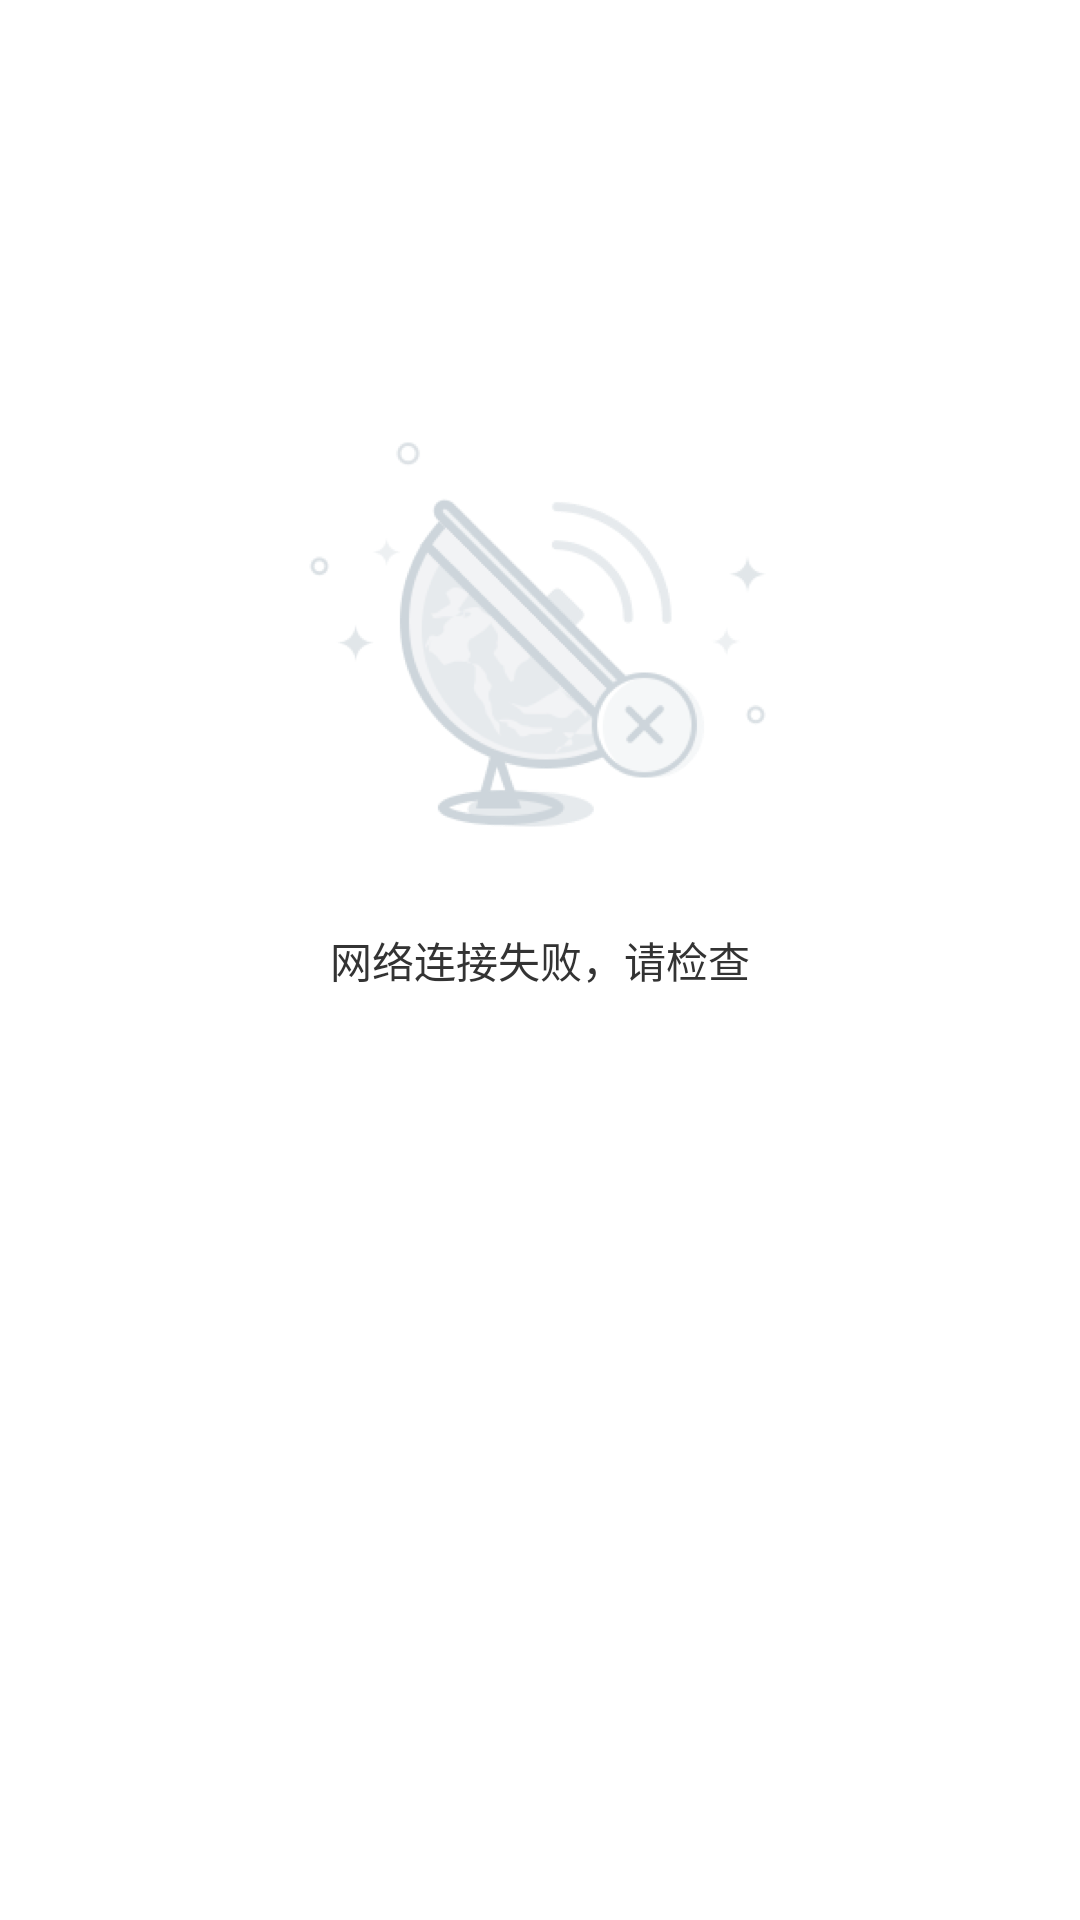

Reconstruct the res/layout file that produces this screen, plus the resources it refers to.
<!-- AndroidManifest.xml: application theme AppTheme -->
<!-- res/layout/error_view.xml -->
<?xml version="1.0" encoding="utf-8"?>
<RelativeLayout
    xmlns:android="http://schemas.android.com/apk/res/android"
    android:id="@+id/error_group"
    android:layout_width="match_parent"
    android:layout_height="match_parent"
    android:orientation="vertical"
    android:background="@color/white"
    android:visibility="visible">

    <TextView
        android:id="@+id/error_tv"
        android:layout_width="wrap_content"
        android:layout_height="wrap_content"
        android:gravity="center"
        android:lineSpacingMultiplier="1.4"
        android:text="@string/error_tips"
        android:textColor="#333333"
        android:layout_centerInParent="true" />

    <ImageView
        android:layout_width="wrap_content"
        android:layout_height="wrap_content"
        android:src="@mipmap/ic_network_error"
        android:contentDescription="@null"
        android:layout_centerHorizontal="true"
        android:layout_above="@id/error_tv"
        android:layout_marginBottom="16dp"/>
</RelativeLayout>
<!-- resources referenced by this layout -->
<resources>
  <color name="white">#FFFFFF</color>
  <!-- mipmap ic_network_error: png bitmap (mipmap-xhdpi, 52344 bytes) -->
  <string name="error_tips">网络连接失败，请检查</string>
  <style name="AppTheme" parent="Theme.AppCompat.Light.NoActionBar">
          
          
          <item name="colorPrimaryDark">@color/colorPrimaryDark</item>
          <item name="colorAccent">@color/colorAccent</item>
          <item name="android:itemBackground">@color/white</item>
      </style>
  <color name="colorPrimaryDark">#303F9F</color>
  <color name="colorAccent">#FF4081</color>
</resources>
